Dataset: Classification (GitHub, vysakhpr/Matlab-Deep-Learning-For-Computer-Vision). Classes: bolt5 16inx1 1 4in, bolt5 16inx1in, bolt5 16inx3 4in, finish nail1 1 4in, finish nail 2 in, hex nut1 4in, hex nut1 4in thin, hex nut5 16in, lock split washer1 4in, lock split washer3 8in, roofing nail1 1 4in, screw#10x3 4in pan, screw#6x1in flat, screw#8x1 1 2in flat, screw#8x1 2 pan, screw#8x3 4in flat, screw#8x3 4in pan, washer3 4inx1 8in, washer7 8in5 32in.

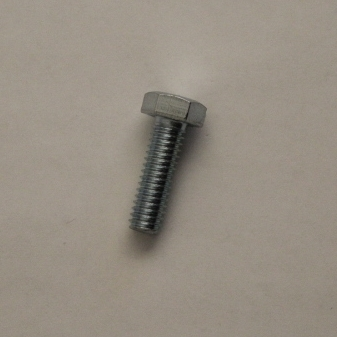
Label: bolt5 16inx1in

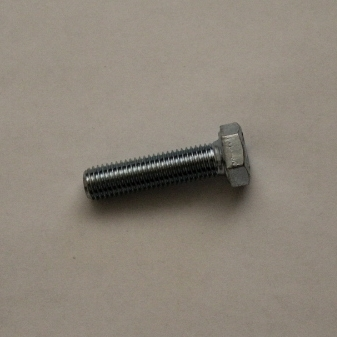
Label: bolt5 16inx1 1 4in

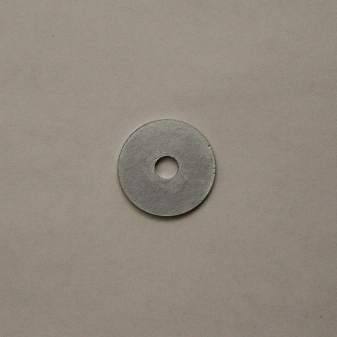
Label: washer7 8in5 32in

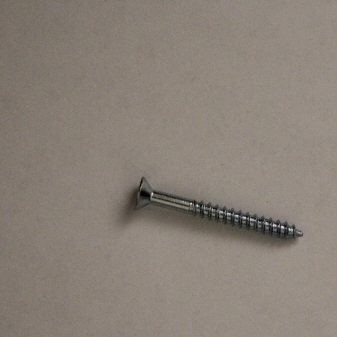
Label: screw#8x1 1 2in flat

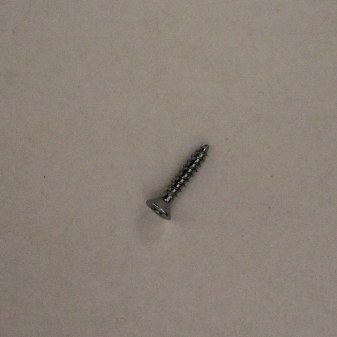
Label: screw#8x3 4in flat

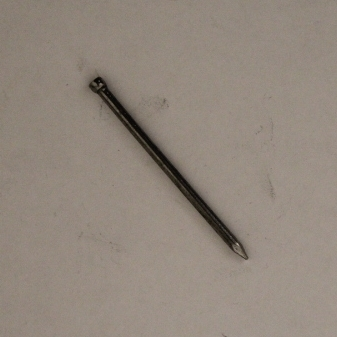
Label: finish nail 2 in
